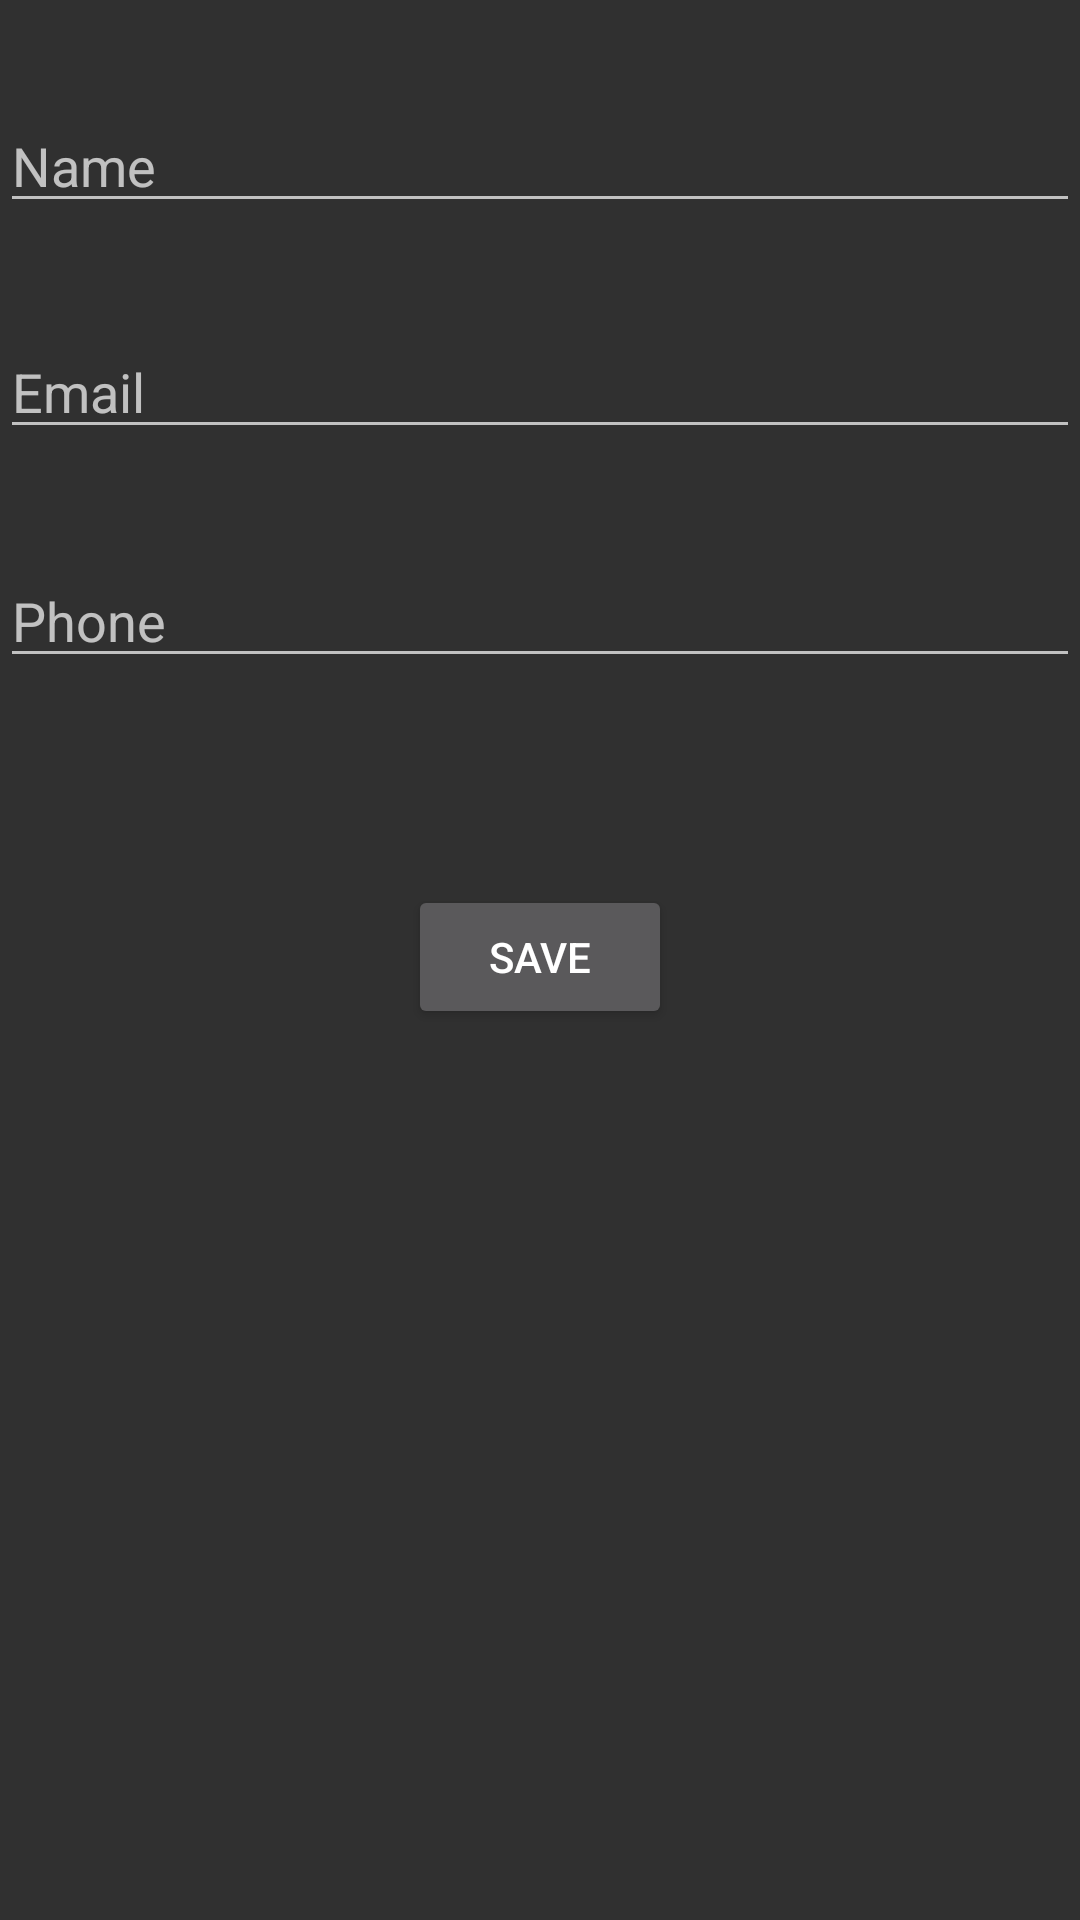

Here is an Android app screen rendered from its layout file. Give the layout XML and the strings, colors and styles it references.
<!-- AndroidManifest.xml: application theme AppTheme -->
<!-- res/layout/activity_you_page.xml -->
<?xml version="1.0" encoding="utf-8"?>
<RelativeLayout xmlns:android="http://schemas.android.com/apk/res/android"
    xmlns:app="http://schemas.android.com/apk/res-auto"
    xmlns:tools="http://schemas.android.com/tools"
    android:layout_width="match_parent"
    android:layout_height="match_parent"
    tools:context="sphereforme.sphereforme.Activities.YouPage">

    <EditText
        android:id="@+id/NameLoc"
        android:layout_width="wrap_content"
        android:layout_height="wrap_content"
        android:ems="10"
        android:hint="Name"
        android:inputType="textCapWords|textPersonName"
        android:layout_alignParentTop="true"
        android:layout_alignParentStart="true"
        android:layout_marginTop="33dp"
        android:layout_alignParentEnd="true" />

    <EditText
        android:id="@+id/EmailLoc"
        android:layout_width="wrap_content"
        android:layout_height="wrap_content"
        android:layout_marginTop="34dp"
        android:ems="10"
        android:inputType="textEmailAddress"
        android:hint="Email"
        android:layout_below="@+id/NameLoc"
        android:layout_alignParentStart="true"
        android:layout_alignParentEnd="true" />

    <EditText
        android:id="@+id/PhoneLoc"
        android:layout_width="wrap_content"
        android:layout_height="wrap_content"
        android:layout_marginTop="35dp"
        android:ems="10"
        android:inputType="phone"
        android:hint="Phone"
        android:layout_below="@+id/EmailLoc"
        android:layout_alignParentStart="true"
        android:layout_alignParentEnd="true" />

    <Button
        android:id="@+id/Save"
        android:layout_width="wrap_content"
        android:layout_height="wrap_content"
        android:layout_below="@+id/PhoneLoc"
        android:layout_centerHorizontal="true"
        android:layout_marginTop="69dp"
        android:text="Save" />

</RelativeLayout>
<!-- resources referenced by this layout -->
<resources>
  <style name="AppTheme" parent="Theme.AppCompat.NoActionBar">
          
          <item name="colorPrimary">@color/colorPrimary</item>
          <item name="colorPrimaryDark">@color/colorPrimaryDark</item>
          <item name="colorAccent">@color/colorAccent</item>
          <item name="android:colorBackground">@color/background_material_dark</item>
      </style>
  <color name="colorPrimary">#3f51b5</color>
  <color name="colorPrimaryDark">#303F9F</color>
  <color name="colorAccent">#FF4081</color>
</resources>
